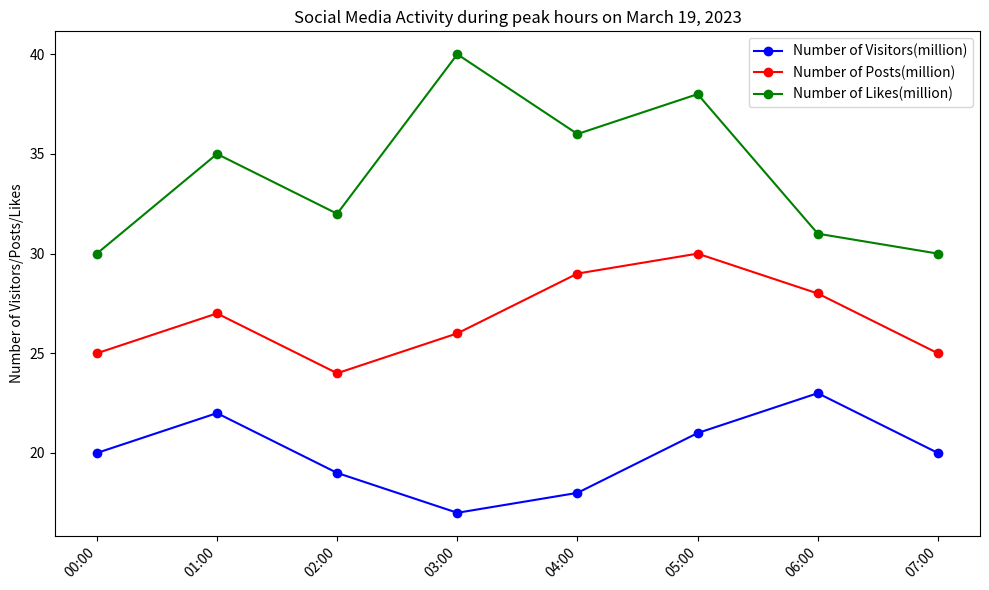

Python code for this plot: (Note: this script raises an exception after producing the figure.)

import matplotlib.pyplot as plt
import pandas as pd

x = ['00:00','01:00','02:00','03:00','04:00','05:00','06:00','07:00'] 
y1 = [20,22,19,17,18,21,23,20]
y2 = [25,27,24,26,29,30,28,25]
y3 = [30,35,32,40,36,38,31,30]

data = {'time':x, 'Number of Visitors(million)':y1, 'Number of Posts(million)':y2, 'Number of Likes(million)':y3}

df = pd.DataFrame(data)

plt.figure(figsize=(10,6))
ax = plt.subplot(1,1,1)
ax.plot(x, y1, label='Number of Visitors(million)', marker='o', color='b')
ax.plot(x, y2, label='Number of Posts(million)', marker='o', color='r')
ax.plot(x, y3, label='Number of Likes(million)', marker='o', color='g')

plt.title('Social Media Activity during peak hours on March 19, 2023')
ax.set_xticks(x)
ax.set_xticklabels(x, rotation=45, ha='right')
ax.set_ylabel('Number of Visitors/Posts/Likes')
ax.legend(loc='upper right')
plt.tight_layout()
plt.savefig('line chart/png/240.png')
plt.clf()
